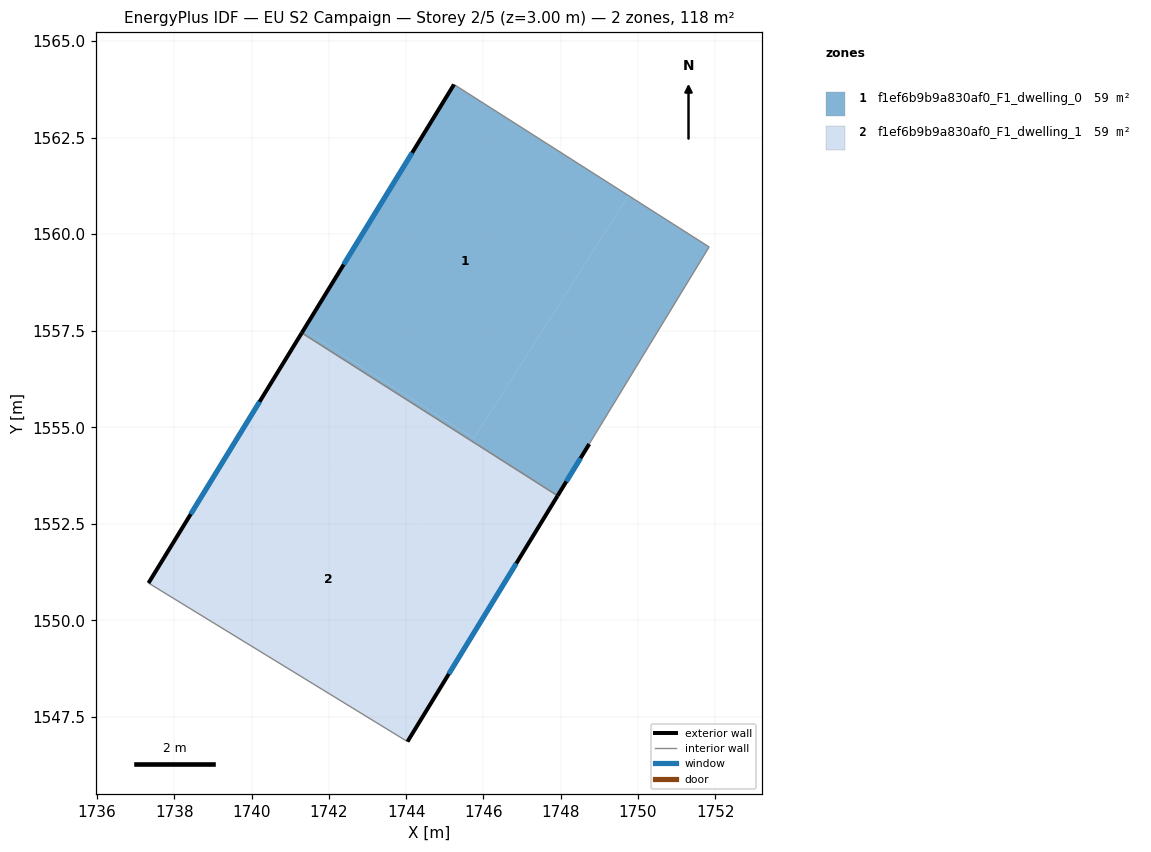
=== STOREY PLAN SPEC (per zone: floor XY polygon, exterior-wall plan segments, windows/doors) ===
zone 1: f1ef6b9b9a830af0_F1_dwelling_0  (59.1 m²)
  floor: (1749.76, 1561.00) (1745.75, 1554.71) (1741.35, 1557.52) (1745.24, 1563.87)
  floor: (1751.84, 1559.67) (1747.92, 1553.23) (1741.30, 1557.44) (1741.35, 1557.52) (1745.75, 1554.71) (1749.76, 1561.00)
  exterior wall: (1747.92, 1553.23) – (1748.74, 1554.57)  [1.6 m]
    window: (1748.15, 1553.60) – (1748.52, 1554.20)  [1.0 m²]
  exterior wall: (1745.24, 1563.87) – (1741.30, 1557.44)  [7.5 m]
    window: (1744.16, 1562.10) – (1742.38, 1559.21)  [4.6 m²]
  interior walls: 3
zone 2: f1ef6b9b9a830af0_F1_dwelling_1  (59.1 m²)
  floor: (1747.92, 1553.23) (1746.61, 1551.09) (1739.99, 1555.30) (1741.30, 1557.44)
  floor: (1746.61, 1551.09) (1744.04, 1546.86) (1737.33, 1550.97) (1739.99, 1555.30)
  exterior wall: (1744.04, 1546.86) – (1747.92, 1553.23)  [7.5 m]
    window: (1745.11, 1548.61) – (1746.85, 1551.48)  [4.5 m²]
  exterior wall: (1741.30, 1557.44) – (1737.33, 1550.97)  [7.6 m]
    window: (1740.21, 1555.66) – (1738.42, 1552.75)  [4.6 m²]
  interior walls: 2

=== DERIVED (storey summary) ===
Building: EU S2 Campaign
Storey: 2 of 5  (floor level z = 3.00 m)
Storey gross floor area: 118.2 m²
Zones on this storey: 2
  - f1ef6b9b9a830af0_F1_dwelling_0: floor 59.1 m²; exterior wall 9.1 m (27.3 m²); 2 window(s) 5.5 m²; WWR 20.2%
  - f1ef6b9b9a830af0_F1_dwelling_1: floor 59.1 m²; exterior wall 15.1 m (45.2 m²); 2 window(s) 9.1 m²; WWR 20.2%
Zone adjacency (shared interzone walls):
  - f1ef6b9b9a830af0_F1_dwelling_0 ↔ f1ef6b9b9a830af0_F1_dwelling_1